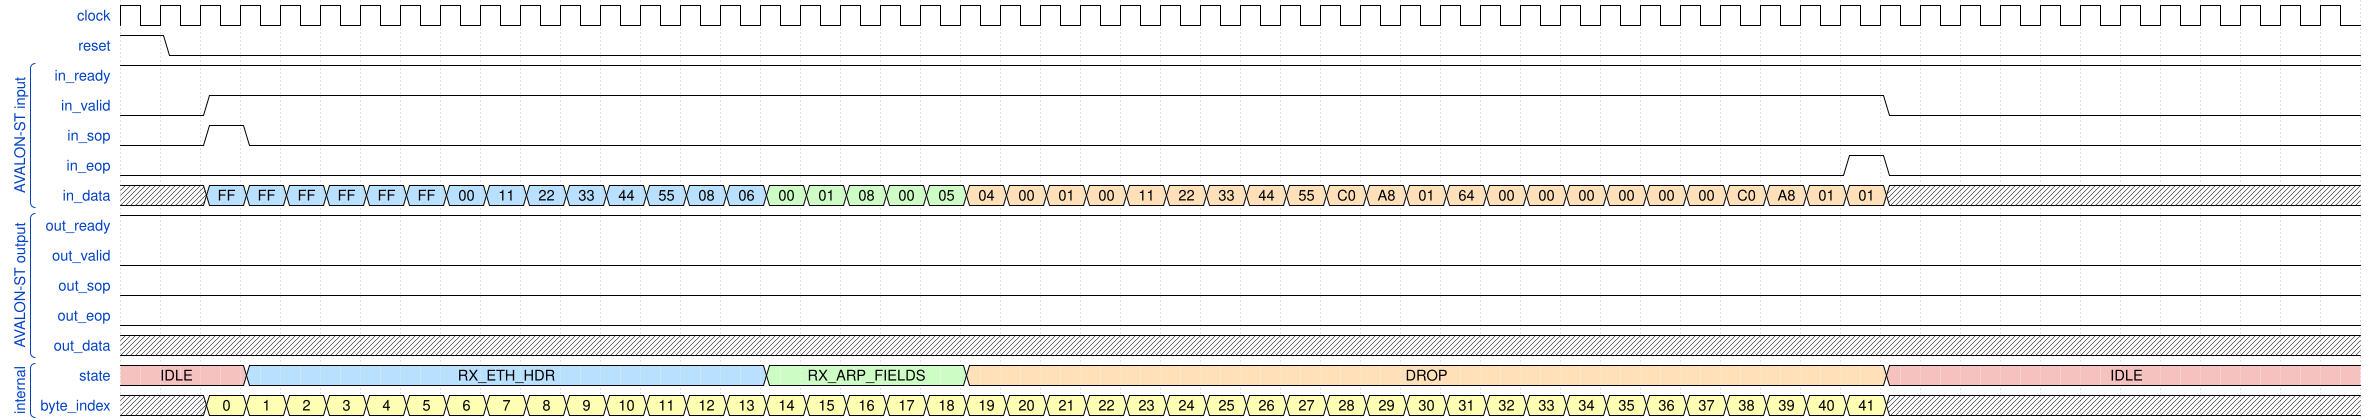

Reproduce this timing diagram as a WaveDrom spec.

{
  "config": { "hscale": 1 },
  "signal": [
    { "name": "clock", "wave": "p......................................................." },
    { "name": "reset", "wave": "10......................................................" },
["AVALON-ST input",
  
    { "name": "in_ready", "wave": "1......................................................." },
    { "name": "in_valid", "wave": "0.1.........................................0..........." },
    { "name": "in_sop",   "wave": "0.10...................................................." },
    { "name": "in_eop",   "wave": "0..........................................10..........." },

    { "name": "in_data",  "wave": "x.555555555555557777744444444444444444444444x...........",
      "data": [
        "FF","FF","FF","FF","FF","FF",
        "00","11","22","33","44","55",
        "08","06",
        "00","01",
        "08","00",
        "05","04",
        "00","01",
        "00","11","22","33","44","55",
        "C0","A8","01","64",
        "00","00","00","00","00","00",
        "C0","A8","01","01"
      ]
    },
 ],
 ["AVALON-ST output",
    
    

    { "name": "out_ready", "wave": "1......................................................." },
    { "name": "out_valid", "wave": "0......................................................." },
    { "name": "out_sop",   "wave": "0......................................................." },
    { "name": "out_eop",   "wave": "0......................................................." },
    { "name": "out_data",  "wave": "x......................................................." }
  ],
  ["internal",
   { "name": "state", "wave": "9..5............7....4......................9...........",
      "data": ["IDLE", "RX_ETH_HDR", "RX_ARP_FIELDS","DROP", "IDLE"]
    },
{ "name": "byte_index", "wave": "x.333333333333333333333333333333333333333333x...........",
      "data": [
        "0","1","2","3","4","5","6","7","8","9","10","11","12","13","14","15","16","17","18","19","20","21",
        "22","23","24","25","26","27","28","29","30","31","32","33","34","35","36","37","38","39","40","41"
]}],
  ]
}